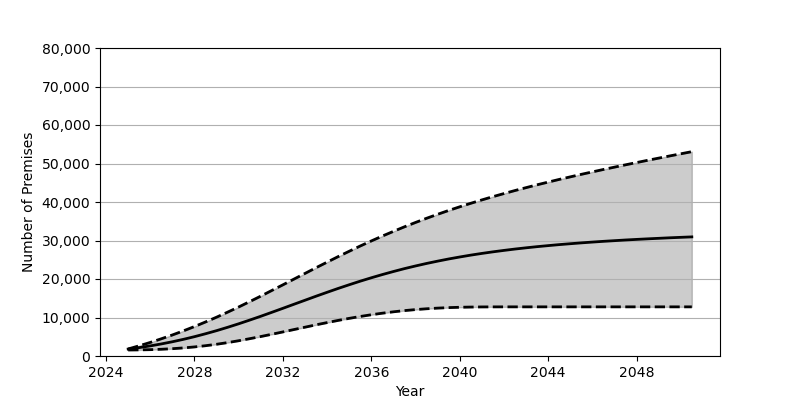

The file beside this chart, header and first rows:
Date, Low, Base, High
2025-01, 1559, 1801, 1833
2025-07, 1588, 2180, 2649
2026-01, 1647, 2626, 3526
2026-07, 1749, 3130, 4464
2027-01, 1899, 3699, 5465
2027-07, 2097, 4322, 6522
2028-01, 2357, 5018, 7652
2028-07, 2671, 5774, 8837
2029-01, 3050, 6586, 10086
2029-07, 3478, 7449, 11385
2030-01, 3966, 8368, 12733
2030-07, 4494, 9324, 14124
2031-01, 5056, 10319, 15555
2031-07, 5642, 11341, 17015
2032-01, 6253, 12385, 18485
2032-07, 6869, 13434, 19968
2033-01, 7484, 14485, 21453
2033-07, 8095, 15525, 22925
2034-01, 8678, 16550, 24381
2034-07, 9243, 17543, 25809
2035-01, 9777, 18508, 27208
2035-07, 10264, 19431, 28566
2036-01, 10716, 20318, 29885
2036-07, 11119, 21153, 31153
2037-01, 11480, 21948, 32378
2037-07, 11791, 22693, 33553
2038-01, 12055, 23389, 34689
2038-07, 12267, 24035, 35768
2039-01, 12437, 24638, 36808
2039-07, 12567, 25199, 37799
2040-01, 12656, 25717, 38755
2040-07, 12712, 26201, 39665
2041-01, 12746, 26645, 40545
2041-07, 12759, 27051, 41386
2042-01, 12765, 27429, 42194
2042-07, 12765, 27778, 42978
2043-01, 12765, 28101, 43731
2043-07, 12765, 28399, 44465
2044-01, 12765, 28671, 45171
2044-07, 12765, 28930, 45865
2045-01, 12765, 29164, 46531
2045-07, 12765, 29385, 47185
2046-01, 12765, 29591, 47823
2046-07, 12765, 29783, 48448
2047-01, 12765, 29957, 49058
2047-07, 12765, 30131, 49655
2048-01, 12765, 30284, 50245
2048-07, 12765, 30430, 50830
2049-01, 12765, 30567, 51403
2049-07, 12765, 30702, 51964
2050-01, 12765, 30823, 52523
2050-07, 12765, 30938, 53075
